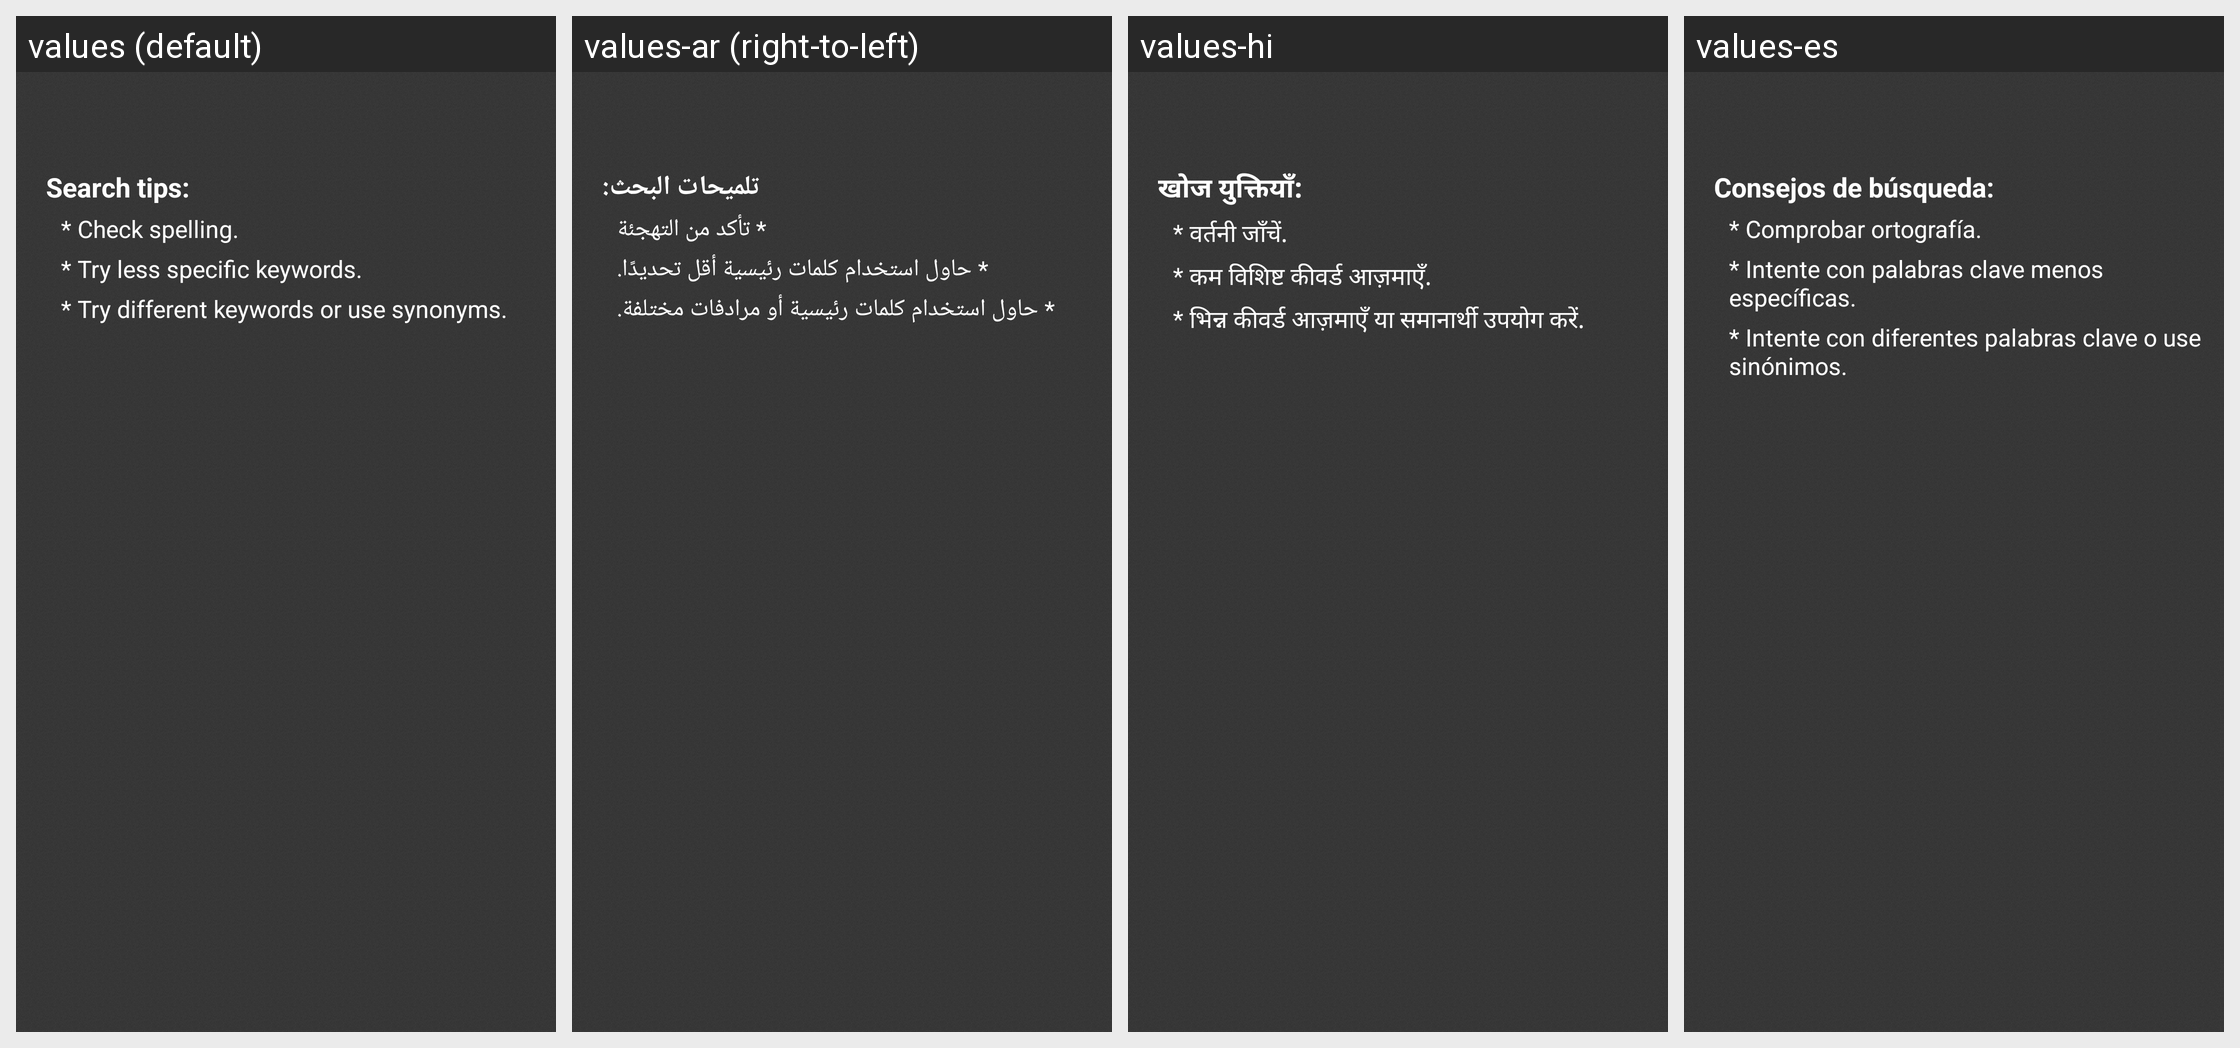

For this localized Android screen grid, give each drawn string resource with its value in every locale shown.
Android screen res/layout/activity_no_results.xml rendered under 4 locales, left to right: values (default), values-ar (right-to-left), values-hi, values-es. Device: Nexus 5 (rendered at 1080×1920; each locale shown at half size, 540×960, under a caption strip naming it); theme Theme.Slideme.Dark.
Other locales in the repository, not shown: values-af, values-am, values-be, values-bg, values-ca, values-cs, values-da, values-de, values-el, values-en-rGB, values-es-rUS, values-et-rEE, values-fa, values-fi, values-fr, values-fr-rCA, values-hr, values-hu, values-hy-rAM, values-id, values-in, values-it, values-iw, values-ja, values-ka-rGE, values-km-rKH, values-ko, values-lo-rLA, values-lt, values-lv, values-mn-rMN, values-ms-rMY, values-nb, values-nl, values-no, values-pl, values-pt, values-pt-rBR, values-pt-rPT, values-ro, values-ru, values-sk, values-sl, values-sr, values-sv, values-sw, values-th, values-tl, values-tr, values-uk, values-vi, values-zh-rCN, values-zh-rHK, values-zh-rTW, values-zu.
Strings drawn on this screen, with the default value and each locale's value (text and hints the layout hard-codes, and strings that could not be matched under every locale, appear in the picture but are not listed):

search_tips
  values: Search tips:
  values-ar: تلميحات البحث:
  values-hi: खोज युक्तियाँ:
  values-es: Consejos de búsqueda:

check_spelling
  values: * Check spelling.
  values-ar: * تأكد من التهجئة
  values-hi: * वर्तनी जाँचें.
  values-es: * Comprobar ortografía.

try_less_keywords
  values: * Try less specific keywords.
  values-ar: * حاول استخدام كلمات رئيسية أقل تحديدًا.
  values-hi: * कम विशिष्ट कीवर्ड आज़माएँ.
  values-es: * Intente con palabras clave menos específicas.

try_different_keywords
  values: * Try different keywords or use synonyms.
  values-ar: * حاول استخدام كلمات رئيسية أو مرادفات مختلفة.
  values-hi: * भिन्न कीवर्ड आज़माएँ या समानार्थी उपयोग करें.
  values-es: * Intente con diferentes palabras clave o use sinónimos.
